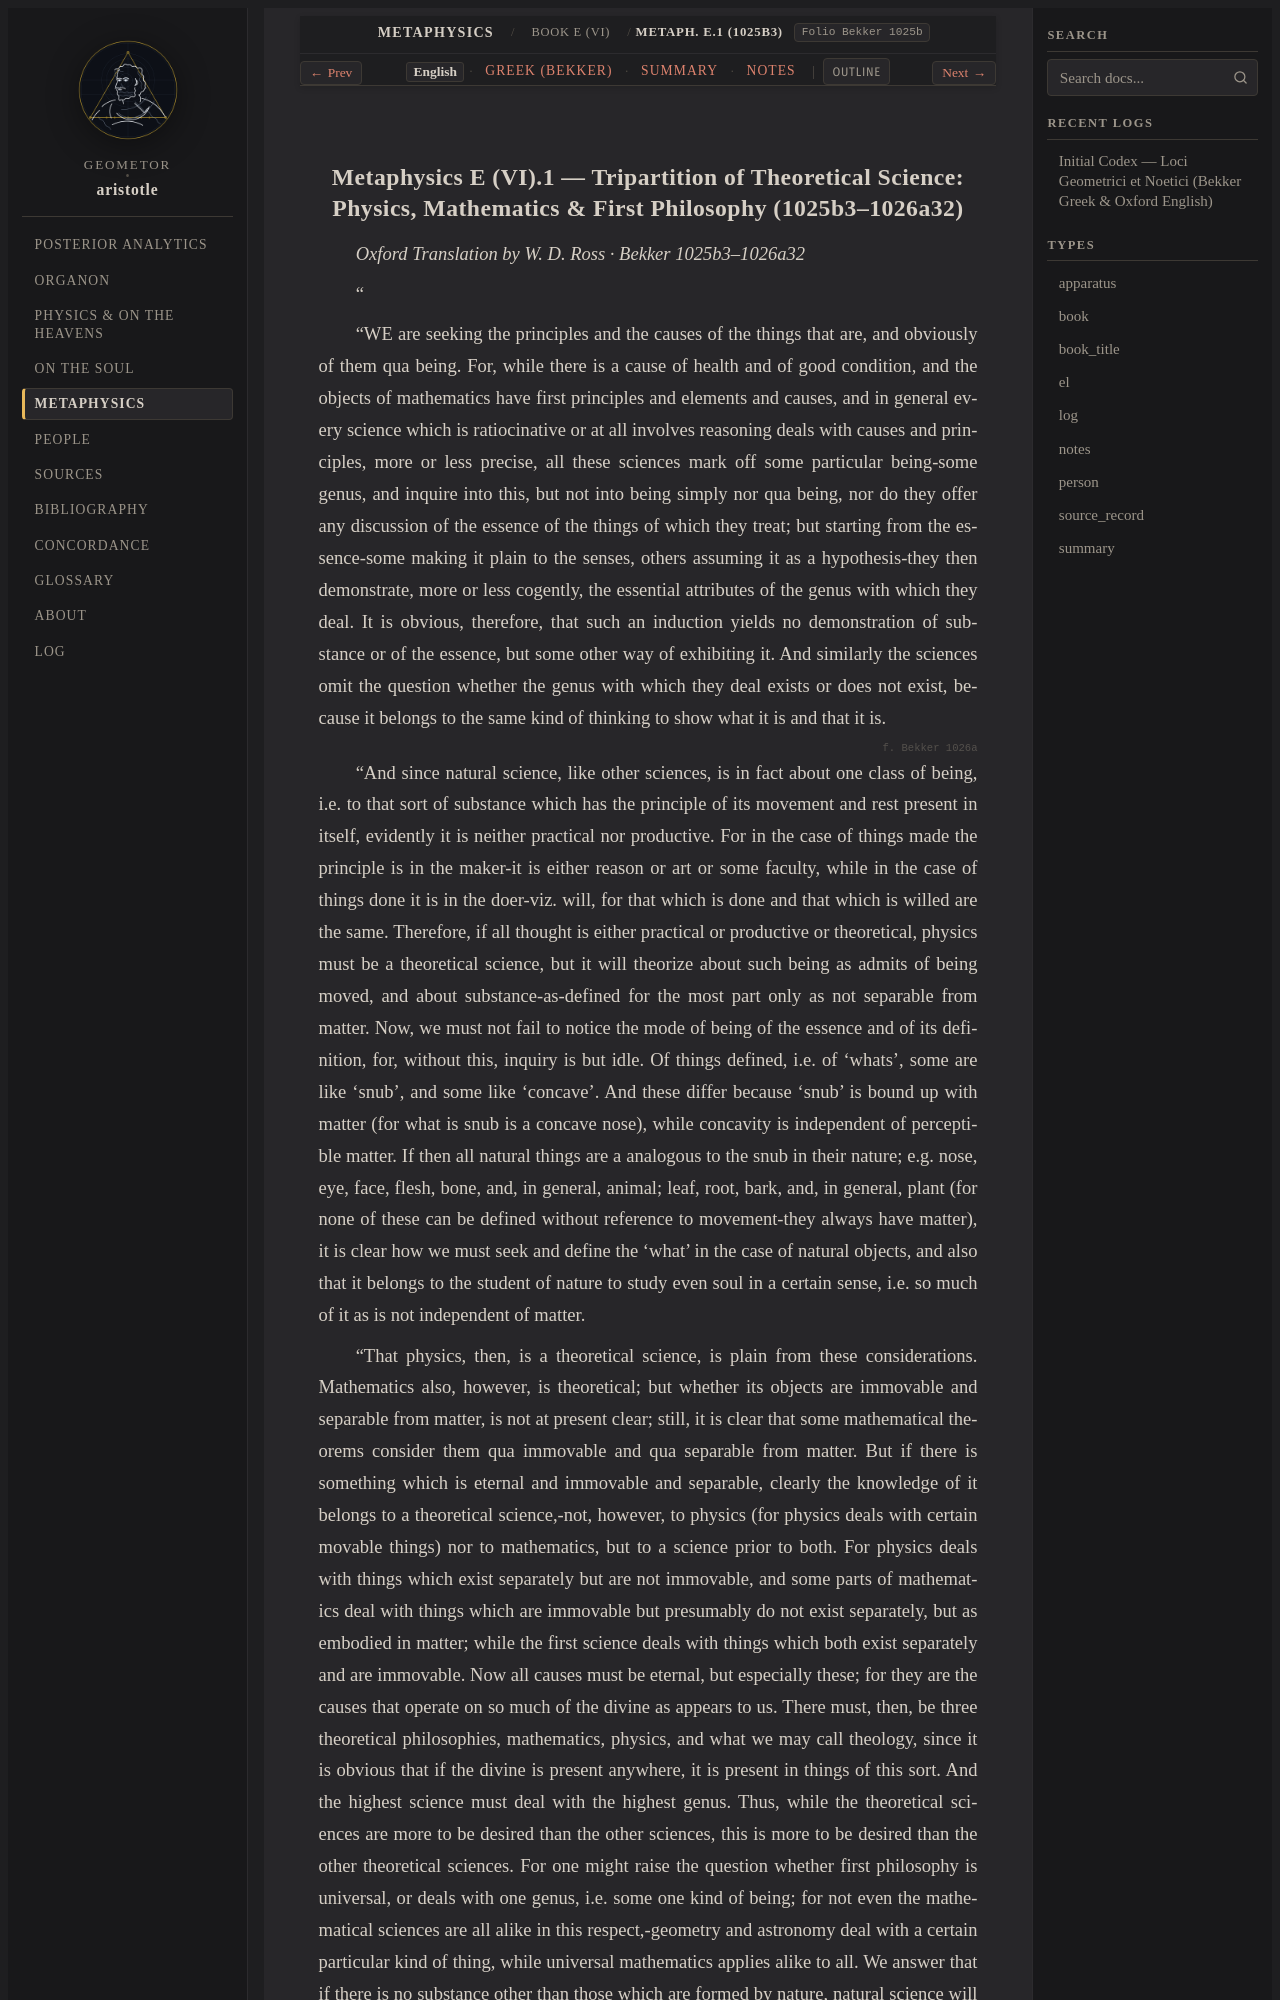

repository: geometor/aristotle · page: metaphysica/book_e/ch_01/index.html · generator: sphinx

:order: 1
:layout: book
:type: book
:title: Tripartition of Theoretical Science: Physics, Mathematics & First Philosophy
:canonical_id: Metaph. E.1 (1025b3)
:folio: Bekker 1025b
:tracks: English: index | Greek: greek | Summary: summary | Notes: notes

.. _liber-5a-scientiae-et-quantitas-en-c4:
